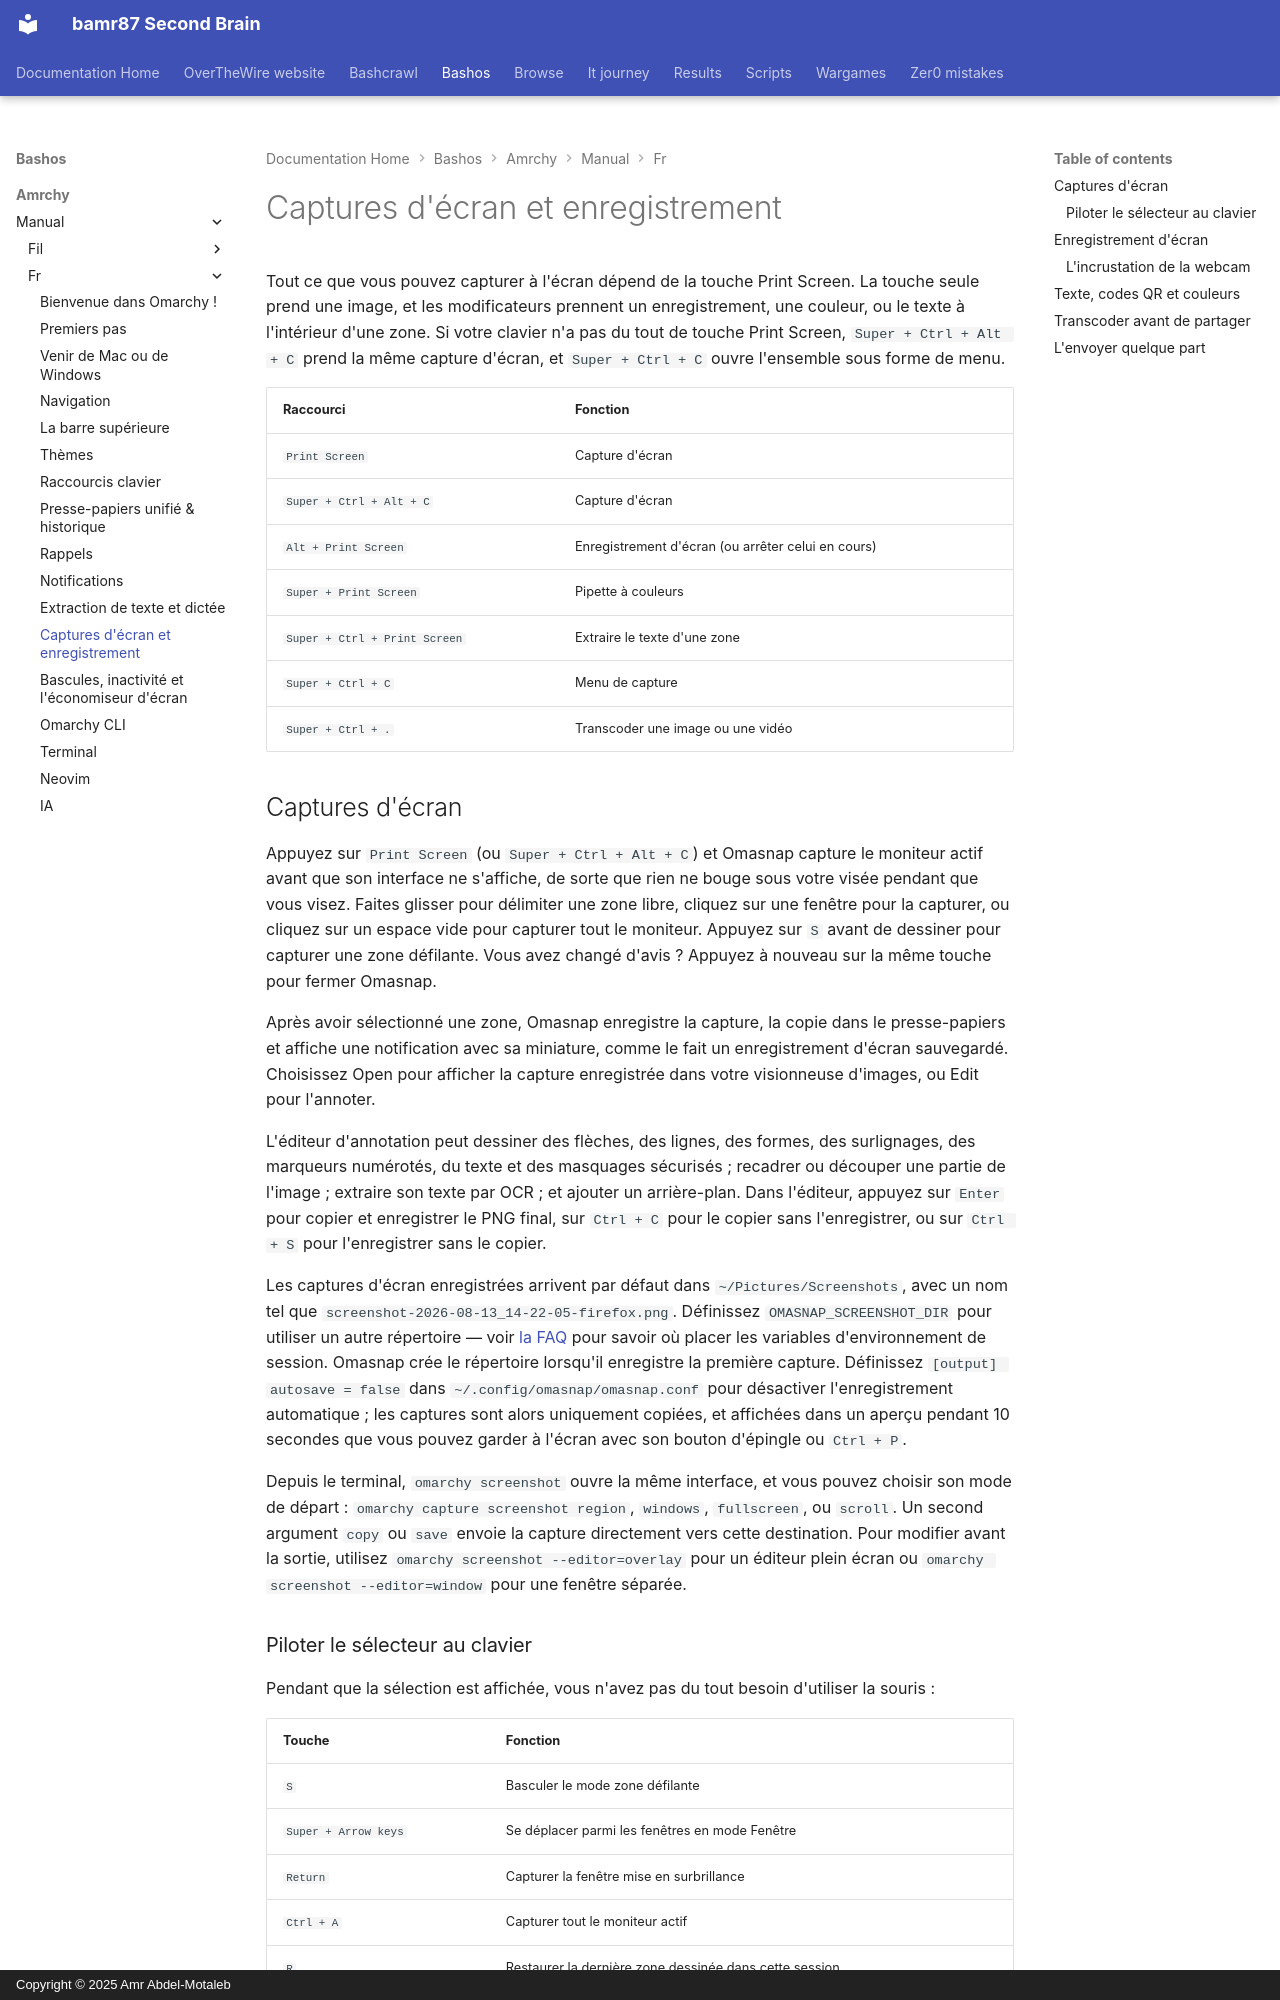

repository: bamr87/README · page: bashos/amrchy/manual/fr/12-screenshots-recording/index.html · generator: mkdocs · copyright: Copyright © 2025 Amr Abdel-Motaleb

---
source_file: amrchy/manual/fr/12-screenshots-recording.md
source_repo: bamr87/bashos
source_url: https://github.com/bamr87/bashos/blob/main/amrchy/manual/fr/12-screenshots-recording.md
title: Captures d'écran et enregistrement
---
# Captures d'écran et enregistrement

Tout ce que vous pouvez capturer à l'écran dépend de la touche Print Screen. La touche seule prend une image, et les modificateurs prennent un enregistrement, une couleur, ou le texte à l'intérieur d'une zone. Si votre clavier n'a pas du tout de touche Print Screen, `Super + Ctrl + Alt + C` prend la même capture d'écran, et `Super + Ctrl + C` ouvre l'ensemble sous forme de menu.

| Raccourci | Fonction |
| ------ | -------- |
| `Print Screen` | Capture d'écran |
| `Super + Ctrl + Alt + C` | Capture d'écran |
| `Alt + Print Screen` | Enregistrement d'écran (ou arrêter celui en cours) |
| `Super + Print Screen` | Pipette à couleurs |
| `Super + Ctrl + Print Screen` | Extraire le texte d'une zone |
| `Super + Ctrl + C` | Menu de capture |
| `Super + Ctrl + .` | Transcoder une image ou une vidéo |

## Captures d'écran

Appuyez sur `Print Screen` (ou `Super + Ctrl + Alt + C`) et Omasnap capture le moniteur actif avant que son interface ne s'affiche, de sorte que rien ne bouge sous votre visée pendant que vous visez. Faites glisser pour délimiter une zone libre, cliquez sur une fenêtre pour la capturer, ou cliquez sur un espace vide pour capturer tout le moniteur. Appuyez sur `S` avant de dessiner pour capturer une zone défilante. Vous avez changé d'avis ? Appuyez à nouveau sur la même touche pour fermer Omasnap.

Après avoir sélectionné une zone, Omasnap enregistre la capture, la copie dans le presse-papiers et affiche une notification avec sa miniature, comme le fait un enregistrement d'écran sauvegardé. Choisissez Open pour afficher la capture enregistrée dans votre visionneuse d'images, ou Edit pour l'annoter.

L'éditeur d'annotation peut dessiner des flèches, des lignes, des formes, des surlignages, des marqueurs numérotés, du texte et des masquages sécurisés ; recadrer ou découper une partie de l'image ; extraire son texte par OCR ; et ajouter un arrière-plan. Dans l'éditeur, appuyez sur `Enter` pour copier et enregistrer le PNG final, sur `Ctrl + C` pour le copier sans l'enregistrer, ou sur `Ctrl + S` pour l'enregistrer sans le copier.

Les captures d'écran enregistrées arrivent par défaut dans `~/Pictures/Screenshots`, avec un nom tel que `screenshot-2026-08-13_14-22-05-firefox.png`. Définissez `OMASNAP_SCREENSHOT_DIR` pour utiliser un autre répertoire — voir [la FAQ](46-faq.md) pour savoir où placer les variables d'environnement de session. Omasnap crée le répertoire lorsqu'il enregistre la première capture. Définissez `[output] autosave = false` dans `~/.config/omasnap/omasnap.conf` pour désactiver l'enregistrement automatique ; les captures sont alors uniquement copiées, et affichées dans un aperçu pendant 10 secondes que vous pouvez garder à l'écran avec son bouton d'épingle ou `Ctrl + P`.

Depuis le terminal, `omarchy screenshot` ouvre la même interface, et vous pouvez choisir son mode de départ : `omarchy capture screenshot region`, `windows`, `fullscreen`, ou `scroll`. Un second argument `copy` ou `save` envoie la capture directement vers cette destination. Pour modifier avant la sortie, utilisez `omarchy screenshot --editor=overlay` pour un éditeur plein écran ou `omarchy screenshot --editor=window` pour une fenêtre séparée.

### Piloter le sélecteur au clavier

Pendant que la sélection est affichée, vous n'avez pas du tout besoin d'utiliser la souris :

| Touche | Fonction |
| --- | -------- |
| `S` | Basculer le mode zone défilante |
| `Super + Arrow keys` | Se déplacer parmi les fenêtres en mode Fenêtre |
| `Return` | Capturer la fenêtre mise en surbrillance |
| `Ctrl + A` | Capturer tout le moniteur actif |
| `R` | Restaurer la dernière zone dessinée dans cette session |
| `Esc` | Fermer Omasnap |

Ces raccourcis n'existent que pendant qu'Omasnap est ouvert, ils ne peuvent donc entrer en conflit avec rien dans votre propre configuration.
